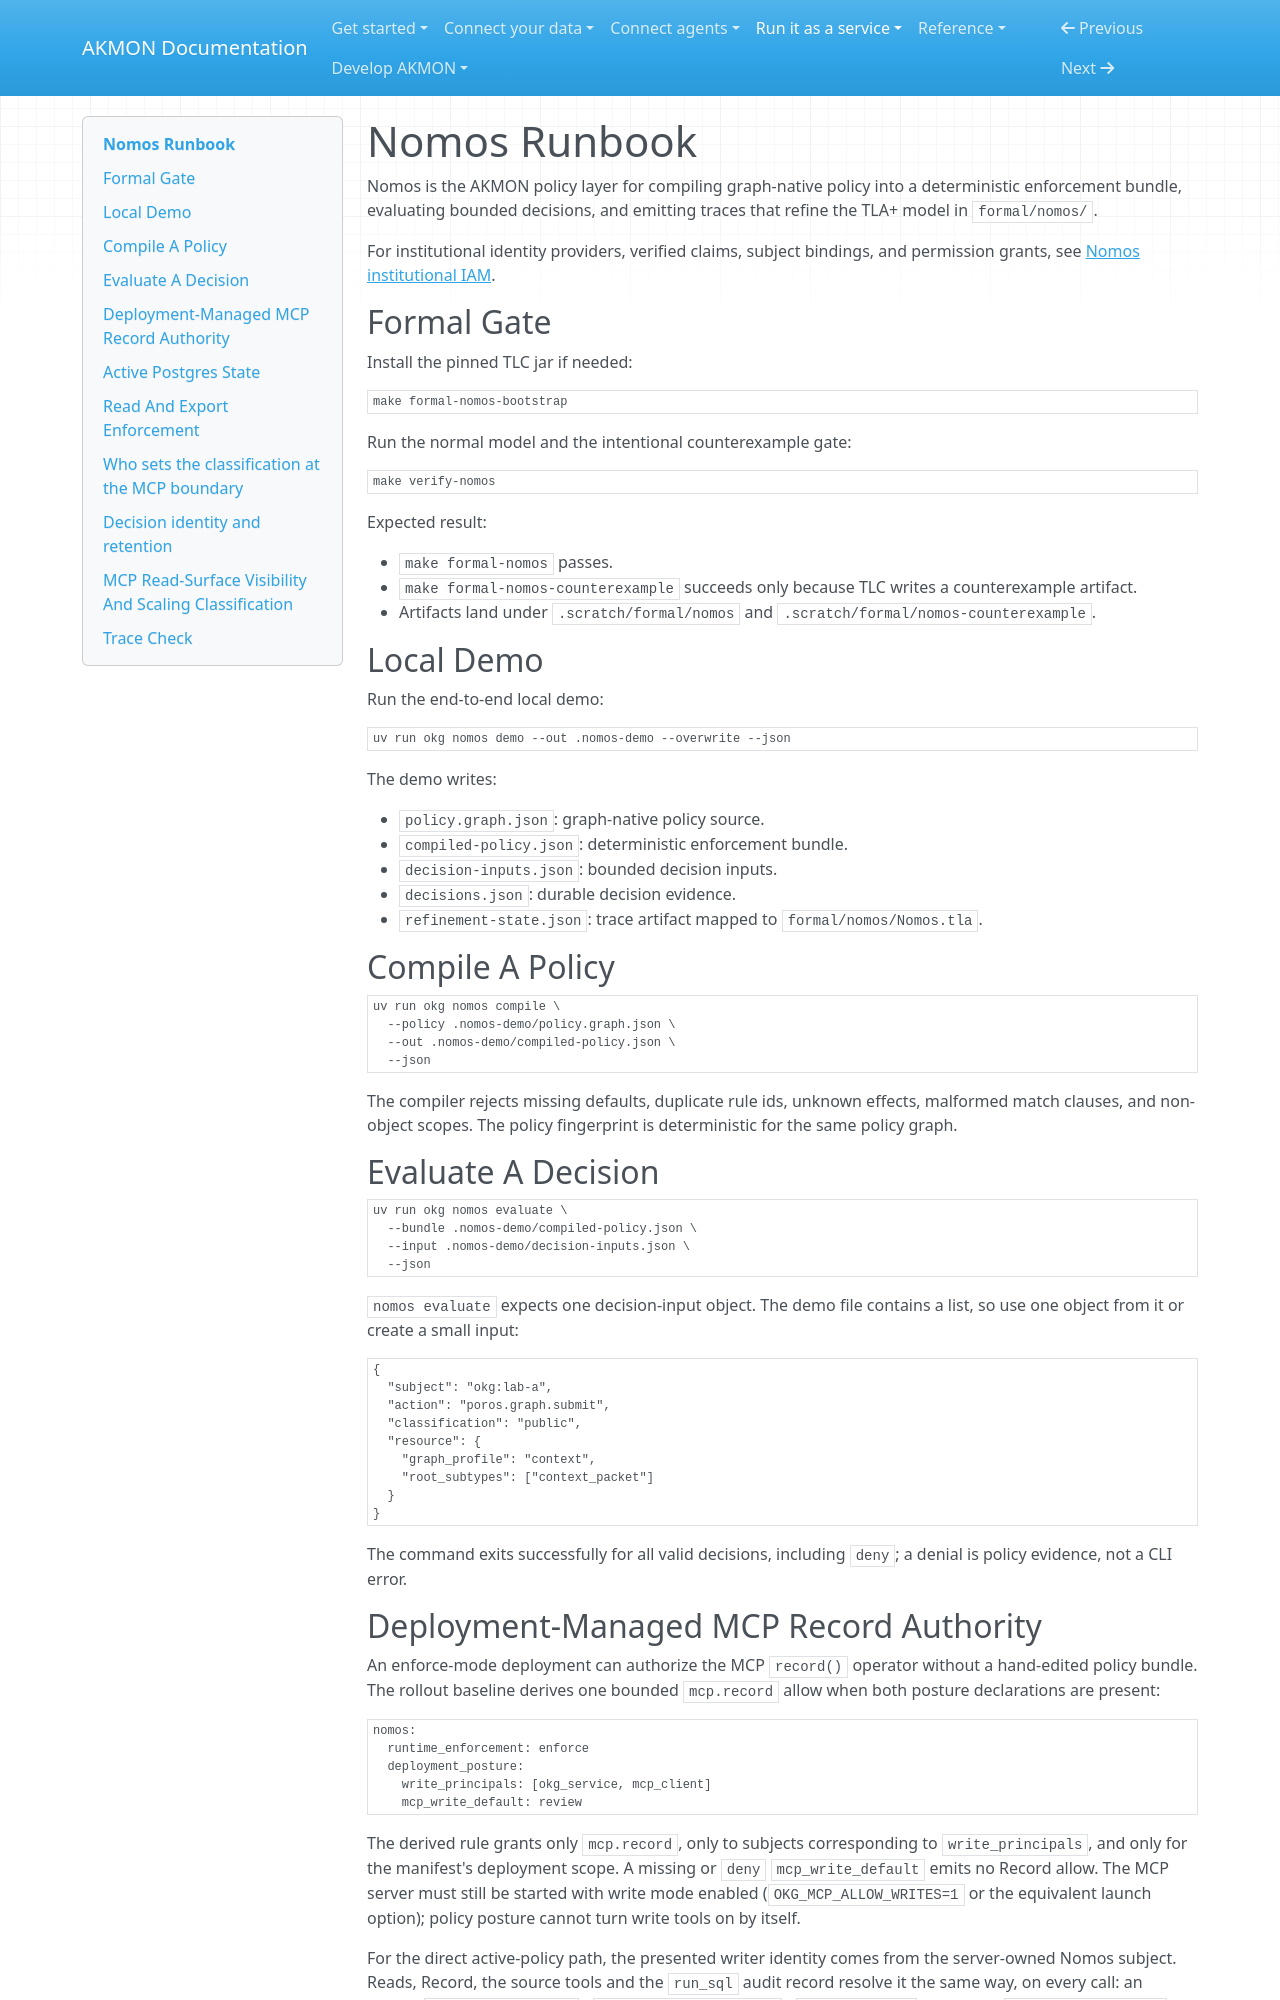

repository: mitdbg/akmon · page: runbooks/security/nomos/index.html · generator: mkdocs

---
audience: operator
type: how-to
canonical_id: runbook-nomos
---
# Nomos Runbook


Nomos is the AKMON policy layer for compiling graph-native policy into a
deterministic enforcement bundle, evaluating bounded decisions, and
emitting traces that refine the TLA+ model in `formal/nomos/`.

For institutional identity providers, verified claims, subject bindings, and
permission grants, see [Nomos institutional IAM](nomos-iam.md).

## Formal Gate

Install the pinned TLC jar if needed:

```sh
make formal-nomos-bootstrap
```

Run the normal model and the intentional counterexample gate:

```sh
make verify-nomos
```

Expected result:

- `make formal-nomos` passes.
- `make formal-nomos-counterexample` succeeds only because TLC writes a
  counterexample artifact.
- Artifacts land under `.scratch/formal/nomos` and
  `.scratch/formal/nomos-counterexample`.

## Local Demo

Run the end-to-end local demo:

```sh
uv run okg nomos demo --out .nomos-demo --overwrite --json
```

The demo writes:

- `policy.graph.json`: graph-native policy source.
- `compiled-policy.json`: deterministic enforcement bundle.
- `decision-inputs.json`: bounded decision inputs.
- `decisions.json`: durable decision evidence.
- `refinement-state.json`: trace artifact mapped to
  `formal/nomos/Nomos.tla`.

## Compile A Policy

```sh
uv run okg nomos compile \
  --policy .nomos-demo/policy.graph.json \
  --out .nomos-demo/compiled-policy.json \
  --json
```

The compiler rejects missing defaults, duplicate rule ids, unknown
effects, malformed match clauses, and non-object scopes. The policy
fingerprint is deterministic for the same policy graph.

## Evaluate A Decision

```sh
uv run okg nomos evaluate \
  --bundle .nomos-demo/compiled-policy.json \
  --input .nomos-demo/decision-inputs.json \
  --json
```

`nomos evaluate` expects one decision-input object. The demo file
contains a list, so use one object from it or create a small
input:

```json
{
  "subject": "okg:lab-a",
  "action": "poros.graph.submit",
  "classification": "public",
  "resource": {
    "graph_profile": "context",
    "root_subtypes": ["context_packet"]
  }
}
```

The command exits successfully for all valid decisions, including
`deny`; a denial is policy evidence, not a CLI error.

## Deployment-Managed MCP Record Authority

An enforce-mode deployment can authorize the MCP `record()` operator without a
hand-edited policy bundle. The rollout baseline derives one bounded
`mcp.record` allow when both posture declarations are present:

```yaml
nomos:
  runtime_enforcement: enforce
  deployment_posture:
    write_principals: [okg_service, mcp_client]
    mcp_write_default: review
```

The derived rule grants only `mcp.record`, only to subjects corresponding to
`write_principals`, and only for the manifest's deployment scope. A missing or
`deny` `mcp_write_default` emits no Record allow. The MCP server must still be
started with write mode enabled (`OKG_MCP_ALLOW_WRITES=1` or the equivalent
launch option); policy posture cannot turn write tools on by itself.

For the direct active-policy path, the presented writer identity comes from the
server-owned Nomos subject. Reads, Record, the source tools and the `run_sql`
audit record resolve it the same way, on every call: an explicit
`OKG_NOMOS_SUBJECT` / `OKG_MCP_NOMOS_SUBJECT` / `OKG_PRINCIPAL`; otherwise
`subject:mcp_client` when the active policy is the rollout baseline and grants
it the MCP tool boundary; otherwise the process login name. When none of these
yields a subject the call is refused with `mcp_principal_unresolved` and
nothing is written. When the active policy cannot be read during that lookup,
the call is refused with `authority_evaluation_failed` (or
`authority_unavailable` for a database failure); the subject never falls
through to the login name because the policy was unreadable. Caller-supplied `authority.subject`, `authority.actor`, and
`authority.producer_id` do not authorize the request and are replaced by the
server subject in admission provenance. The institutional-IAM path instead uses
the subject resolved from the verified identity claim and likewise replaces
caller-supplied identity fields.

The Nomos boundary requires the `audit` obligation only. An allow there does
not auto-accept a graph write: `mcp_write_default: review` leaves the existing
Record admission workflow in charge, so the new record remains `pending` until
an authorized reviewer accepts it and a later publish makes it visible.

Provisioning and `okg deployment up` reconcile posture changes only while the
active policy/config are the deployment-managed rollout baseline. Adding or
removing a writer, or changing `review` to `deny`, changes the baseline
fingerprint and revokes the old authorization on reseed. A separately activated
custom policy bundle and institutional-IAM subject bindings/permission grants
are not silently replaced by baseline reconciliation.
